Run: headless pygame with SDL's dummy video driver; simulated clock (each Clock.tick advances the game by its frame time, no real sleeping); random seed 0; keys injected as events and as key.get_pressed() state; no mouse input.
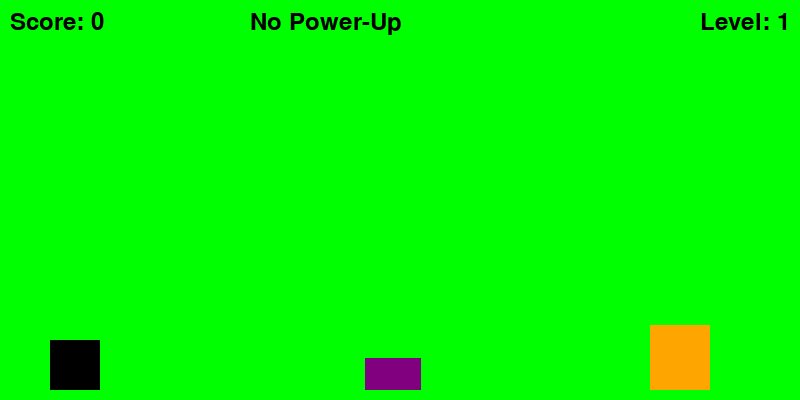
Frame 1 of 1 · flips 1–60 · no input

The pygame program that drew these frames:

import pygame
import random

# Initialize Pygame
pygame.init()

# Screen dimensions
WIDTH, HEIGHT = 800, 400
screen = pygame.display.set_mode((WIDTH, HEIGHT))
pygame.display.set_caption("Dino Game")

# Colors
WHITE = (255, 255, 255)
BLACK = (0, 0, 0)
GRAY = (128, 128, 128)
RED = (255, 0, 0)
GREEN = (0, 255, 0)
BLUE = (0, 0, 255)
YELLOW = (255, 255, 0)
ORANGE = (255, 165, 0)
PURPLE = (128, 0, 128)

# Dino settings
dino_width, dino_height = 50, 50
dino_x, dino_y = 50, HEIGHT - dino_height - 10
dino_vel = 10
jumping = False
jump_count = 10
invincible = False

# Dino Animation
dino_images = [pygame.Surface((dino_width, dino_height)) for _ in range(2)]
dino_images[0].fill(BLACK)  # Dino color
dino_images[1].fill(GRAY)   # Dino color when walking
dino_frame = 0
dino_animation_speed = 10

# Obstacle settings
min_obs_width, min_obs_height = 30, 30
max_obs_width, max_obs_height = 70, 70
num_obstacles = 10
obstacles = []
for i in range(num_obstacles):
    obs_type = random.choice(['type1', 'type2', 'type3', 'moving', 'bouncing'])
    obs_width = random.randint(min_obs_width, max_obs_width)
    obs_height = random.randint(min_obs_height, max_obs_height)
    x_pos = WIDTH + i * 300
    pattern_type = random.choice(['single', 'stacked', 'grouped', 'dynamic'])
    obstacles.append({'x': x_pos, 'y': HEIGHT - obs_height - 10, 'type': obs_type, 'behavior': random.choice(['normal', 'fast', 'slow']),
                      'width': obs_width, 'height': obs_height, 'pattern': pattern_type, 'direction': random.choice(['left', 'right']) if obs_type == 'moving' else None,
                      'bounce_direction': random.choice(['up', 'down']) if obs_type == 'bouncing' else None, 'bounce_count': 0})

obs_vel = 15
obs_speed_increase = 2
level_up_score = 10

# Power-up settings
power_up_width, power_up_height = 30, 30
power_ups = []
power_up_interval = 5000  # Power-up spawn interval in milliseconds
power_up_timer = pygame.time.get_ticks()
power_up_active = False
power_up_duration = 5000  # Power-up duration in milliseconds
power_up_start_time = 0
power_up_types = ['size_reduction', 'slow_obstacles', 'invincibility']

# Background settings
bg1_x, bg2_x = 0, WIDTH
bg_speed = 5

# Score and Level
score = 0
level = 1
font = pygame.font.Font(None, 36)
score_multiplier = 1
consecutive_obstacles_avoided = 0

def draw_dino(x, y, frame):
    screen.blit(dino_images[frame], (x, y))

def draw_obstacles(obs_list):
    for obs in obs_list:
        color = GRAY if obs['type'] == 'type1' else BLUE if obs['type'] == 'type2' else ORANGE if obs['type'] == 'type3' else PURPLE
        pygame.draw.rect(screen, color, (obs['x'], obs['y'], obs['width'], obs['height']))

def draw_power_ups(power_up_list):
    for (x, y) in power_up_list:
        pygame.draw.rect(screen, YELLOW, (x, y, power_up_width, power_up_height))

def draw_background():
    global bg1_x, bg2_x
    screen.fill(WHITE)
    pygame.draw.rect(screen, GREEN, (bg1_x, 0, WIDTH, HEIGHT))
    pygame.draw.rect(screen, GREEN, (bg2_x, 0, WIDTH, HEIGHT))
    bg1_x -= bg_speed
    bg2_x -= bg_speed
    if bg1_x <= -WIDTH:
        bg1_x = WIDTH
    if bg2_x <= -WIDTH:
        bg2_x = WIDTH

def draw_score(score):
    score_text = font.render(f"Score: {score * score_multiplier}", True, BLACK)
    screen.blit(score_text, (10, 10))

def draw_level(level):
    level_text = font.render(f"Level: {level}", True, BLACK)
    screen.blit(level_text, (WIDTH - 100, 10))

def draw_power_up_status(power_up_active, power_up_type, time_remaining):
    status_text = font.render(f"Power-Up: {power_up_type}" if power_up_active else "No Power-Up", True, BLACK)
    timer_text = font.render(f"Time Left: {time_remaining // 1000}s" if power_up_active else "", True, BLACK)
    screen.blit(status_text, (WIDTH // 2 - 150, 10))
    screen.blit(timer_text, (WIDTH // 2 - 150, 40))

def game_over():
    screen.fill(WHITE)
    game_over_text = font.render("Game Over", True, RED)
    score_text = font.render(f"Final Score: {score * score_multiplier}", True, BLACK)
    level_text = font.render(f"Final Level: {level}", True, BLACK)
    screen.blit(game_over_text, (WIDTH // 2 - 100, HEIGHT // 2 - 40))
    screen.blit(score_text, (WIDTH // 2 - 100, HEIGHT // 2))
    screen.blit(level_text, (WIDTH // 2 - 100, HEIGHT // 2 + 40))
    pygame.display.update()
    pygame.time.wait(2000)

def main():
    global dino_y, jumping, jump_count, obstacles, score, obs_vel, power_ups, power_up_timer, power_up_active, power_up_start_time, bg1_x, bg2_x, level, dino_frame, invincible, score_multiplier, consecutive_obstacles_avoided
    clock = pygame.time.Clock()  # Initialize the clock
    run = True
    while run:
        clock.tick(30)  # Control the frame rate
        current_time = pygame.time.get_ticks()

        # Dino animation
        dino_frame = (dino_frame + 1) % 2
        
        for event in pygame.event.get():
            if event.type == pygame.QUIT:
                run = False

        keys = pygame.key.get_pressed()
        if keys[pygame.K_SPACE] and not jumping:
            jumping = True
        
        if jumping:
            if jump_count >= -10:
                neg = 1
                if jump_count < 0:
                    neg = -1
                dino_y -= (jump_count ** 2) * 0.4 * neg
                jump_count -= 1
            else:
                jumping = False
                jump_count = 10

        for obs in obstacles:
            if obs['type'] == 'moving':
                if obs['direction'] == 'left':
                    obs['x'] -= obs_vel * 0.5
                    if obs['x'] < 0:
                        obs['direction'] = 'right'
                elif obs['direction'] == 'right':
                    obs['x'] += obs_vel * 0.5
                    if obs['x'] > WIDTH:
                        obs['direction'] = 'left'
            elif obs['type'] == 'bouncing':
                if obs['bounce_direction'] == 'up':
                    obs['y'] -= obs_vel * 0.5
                    obs['bounce_count'] += 1
                    if obs['bounce_count'] > 20:
                        obs['bounce_direction'] = 'down'
                elif obs['bounce_direction'] == 'down':
                    obs['y'] += obs_vel * 0.5
                    obs['bounce_count'] -= 1
                    if obs['bounce_count'] < 0:
                        obs['bounce_direction'] = 'up'
            else:
                if obs['behavior'] == 'fast':
                    obs['x'] -= obs_vel * 1.5
                elif obs['behavior'] == 'slow':
                    obs['x'] -= obs_vel * 0.5
                else:
                    obs['x'] -= obs_vel
            if obs['x'] < 0:
                obs['x'] = WIDTH
                obs['type'] = random.choice(['type1', 'type2', 'type3', 'moving', 'bouncing'])
                obs['width'] = random.randint(min_obs_width, max_obs_width)
                obs['height'] = random.randint(min_obs_height, max_obs_height)
                obs['behavior'] = random.choice(['normal', 'fast', 'slow'])
                obs['pattern'] = random.choice(['single', 'stacked', 'grouped', 'dynamic'])
                obs['direction'] = random.choice(['left', 'right']) if obs['type'] == 'moving' else None
                obs['bounce_direction'] = random.choice(['up', 'down']) if obs['type'] == 'bouncing' else None
                obs['bounce_count'] = 0
                score += score_multiplier
                consecutive_obstacles_avoided += 1
                if consecutive_obstacles_avoided % 5 == 0:
                    score_multiplier += 1
                if score % level_up_score == 0:
                    level += 1
                    obs_vel += obs_speed_increase

        # Check for collision with obstacles
        dino_rect = pygame.Rect(dino_x, dino_y, dino_width, dino_height)
        for obs in obstacles:
            obs_rect = pygame.Rect(obs['x'], obs['y'], obs['width'], obs['height'])
            if dino_rect.colliderect(obs_rect) and not invincible:
                game_over()
                return

        # Handle power-ups
        if not power_up_active and current_time - power_up_timer > power_up_interval:
            power_up_x = WIDTH
            power_up_y = HEIGHT - power_up_height - 10
            power_up_type = random.choice(power_up_types)
            power_ups.append((power_up_x, power_up_y, power_up_type))
            power_up_timer = current_time

        if power_up_active and current_time - power_up_start_time > power_up_duration:
            power_up_active = False
            obs_vel = 15
            power_ups = []
            invincible = False

        new_power_ups = []
        for (x, y, p_type) in power_ups:
            x -= obs_vel
            if x < 0:
                continue
            dino_rect = pygame.Rect(dino_x, dino_y, dino_width, dino_height)
            power_up_rect = pygame.Rect(x, y, power_up_width, power_up_height)
            if dino_rect.colliderect(power_up_rect):
                power_up_active = True
                power_up_start_time = current_time
                if p_type == 'size_reduction':
                    for obs in obstacles:
                        obs['width'] = int(obs['width'] * 0.8)
                        obs['height'] = int(obs['height'] * 0.8)
                elif p_type == 'slow_obstacles':
                    obs_vel *= 0.5
                elif p_type == 'invincibility':
                    invincible = True
                power_ups = []
            else:
                new_power_ups.append((x, y, p_type))
        power_ups = new_power_ups

        # Calculate time remaining for power-up
        time_remaining = max(0, power_up_duration - (current_time - power_up_start_time))

        draw_background()
        draw_dino(dino_x, dino_y, dino_frame)
        draw_obstacles(obstacles)
        draw_power_ups([(x, y) for (x, y, _) in power_ups])
        draw_score(score)
        draw_level(level)
        draw_power_up_status(power_up_active, [p_type for (_, _, p_type) in power_ups][0] if power_up_active else "None", time_remaining)
        pygame.display.update()

    pygame.quit()

if __name__ == "__main__":
    main()
